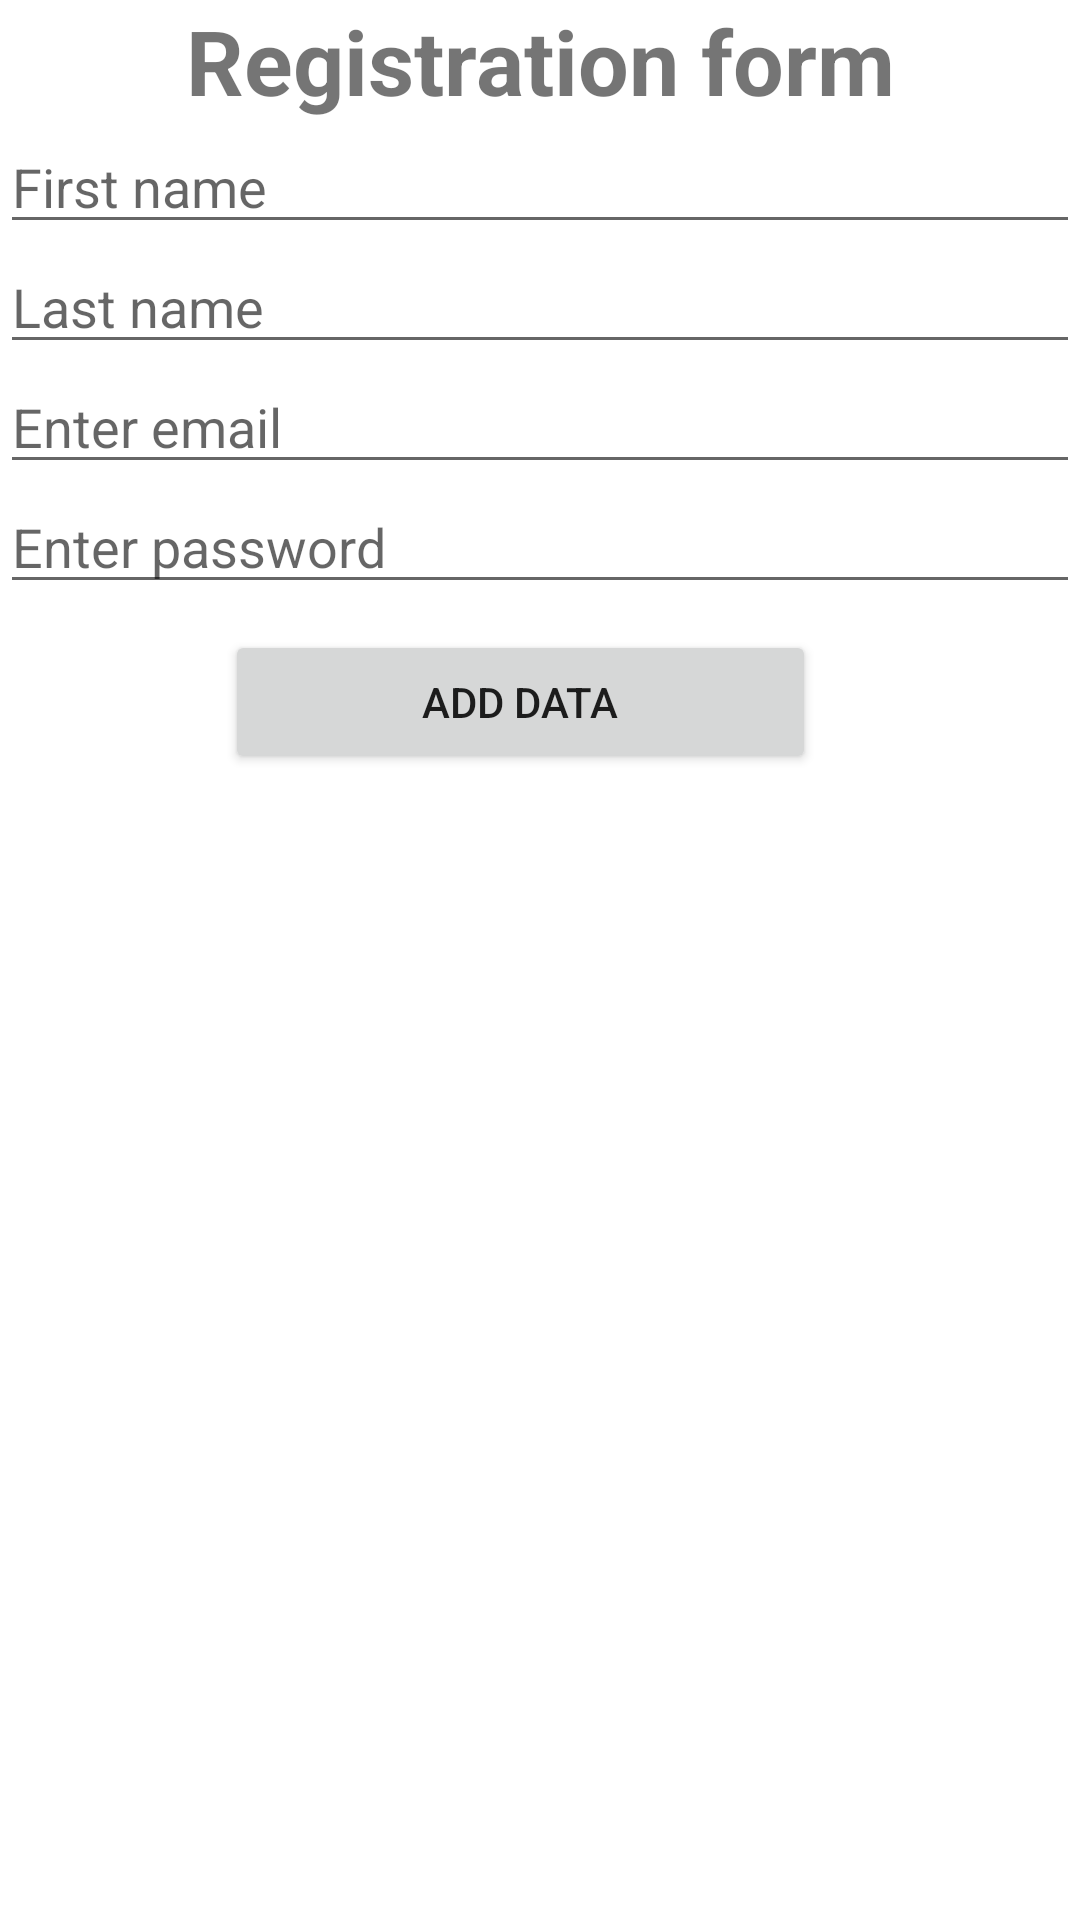

Write the Android layout XML for this screen, with the resource values it uses.
<!-- AndroidManifest.xml: application theme Theme.Tutorial7 -->
<!-- res/layout/activity_main.xml -->
<?xml version="1.0" encoding="utf-8"?>
<RelativeLayout xmlns:android="http://schemas.android.com/apk/res/android"
    xmlns:app="http://schemas.android.com/apk/res-auto"
    xmlns:tools="http://schemas.android.com/tools"
    android:layout_width="match_parent"
    android:layout_height="match_parent"
    android:orientation="vertical"
    tools:context=".MainActivity">
    <TextView
    android:layout_width="match_parent"
    android:layout_height="wrap_content"
    android:text="Registration form"
    android:textStyle="bold"
    android:gravity="center"
    android:textSize="30dp"
    ></TextView>
<EditText
android:layout_width="match_parent"
android:layout_height="wrap_content"
android:hint="First name"
android:id="@+id/fname"
android:layout_marginTop="40dp"
    />

<EditText
android:layout_width="match_parent"
android:layout_height="wrap_content"
android:hint="Last name"
android:id="@+id/lname"
android:layout_marginTop="80dp"/>

<EditText
android:layout_width="match_parent"
android:layout_height="wrap_content"
android:hint="Enter email"
android:id="@+id/email"
android:layout_marginTop="120dp"/>

<EditText
android:layout_width="match_parent"
android:layout_height="wrap_content"
android:hint="Enter password"
android:id="@+id/pwd"
android:inputType="textPassword"
android:layout_marginTop="160dp"/>

<Button
android:id="@+id/insert"
android:layout_width="248dp"
android:layout_height="wrap_content"
android:layout_alignParentStart="true"
android:layout_alignParentLeft="true"
android:layout_alignParentEnd="true"
android:layout_alignParentRight="true"
android:layout_marginStart="75dp"
android:layout_marginLeft="75dp"
android:layout_marginTop="210dp"
android:layout_marginEnd="88dp"
android:layout_marginRight="88dp"
android:gravity="center"
android:text="Add Data" />

</RelativeLayout>
<!-- resources referenced by this layout -->
<resources>
  <style name="Theme.Tutorial7" parent="Theme.MaterialComponents.DayNight.DarkActionBar">
          
          <item name="colorPrimary">@color/purple_500</item>
          <item name="colorPrimaryVariant">@color/purple_700</item>
          <item name="colorOnPrimary">@color/white</item>
          
          <item name="colorSecondary">@color/teal_200</item>
          <item name="colorSecondaryVariant">@color/teal_700</item>
          <item name="colorOnSecondary">@color/black</item>
          
          <item name="android:statusBarColor" tools:targetApi="l">?attr/colorPrimaryVariant</item>
          
      </style>
  <!-- not gathered from this repository: default colours our renderer supplied (Android Studio template values) -->
  <color name="purple_500">#FF6200EE</color>
  <color name="purple_700">#FF3700B3</color>
  <color name="teal_200">#FF03DAC5</color>
  <color name="teal_700">#FF018786</color>
  <color name="black">#FF000000</color>
  <color name="white">#FFFFFFFF</color>
</resources>
